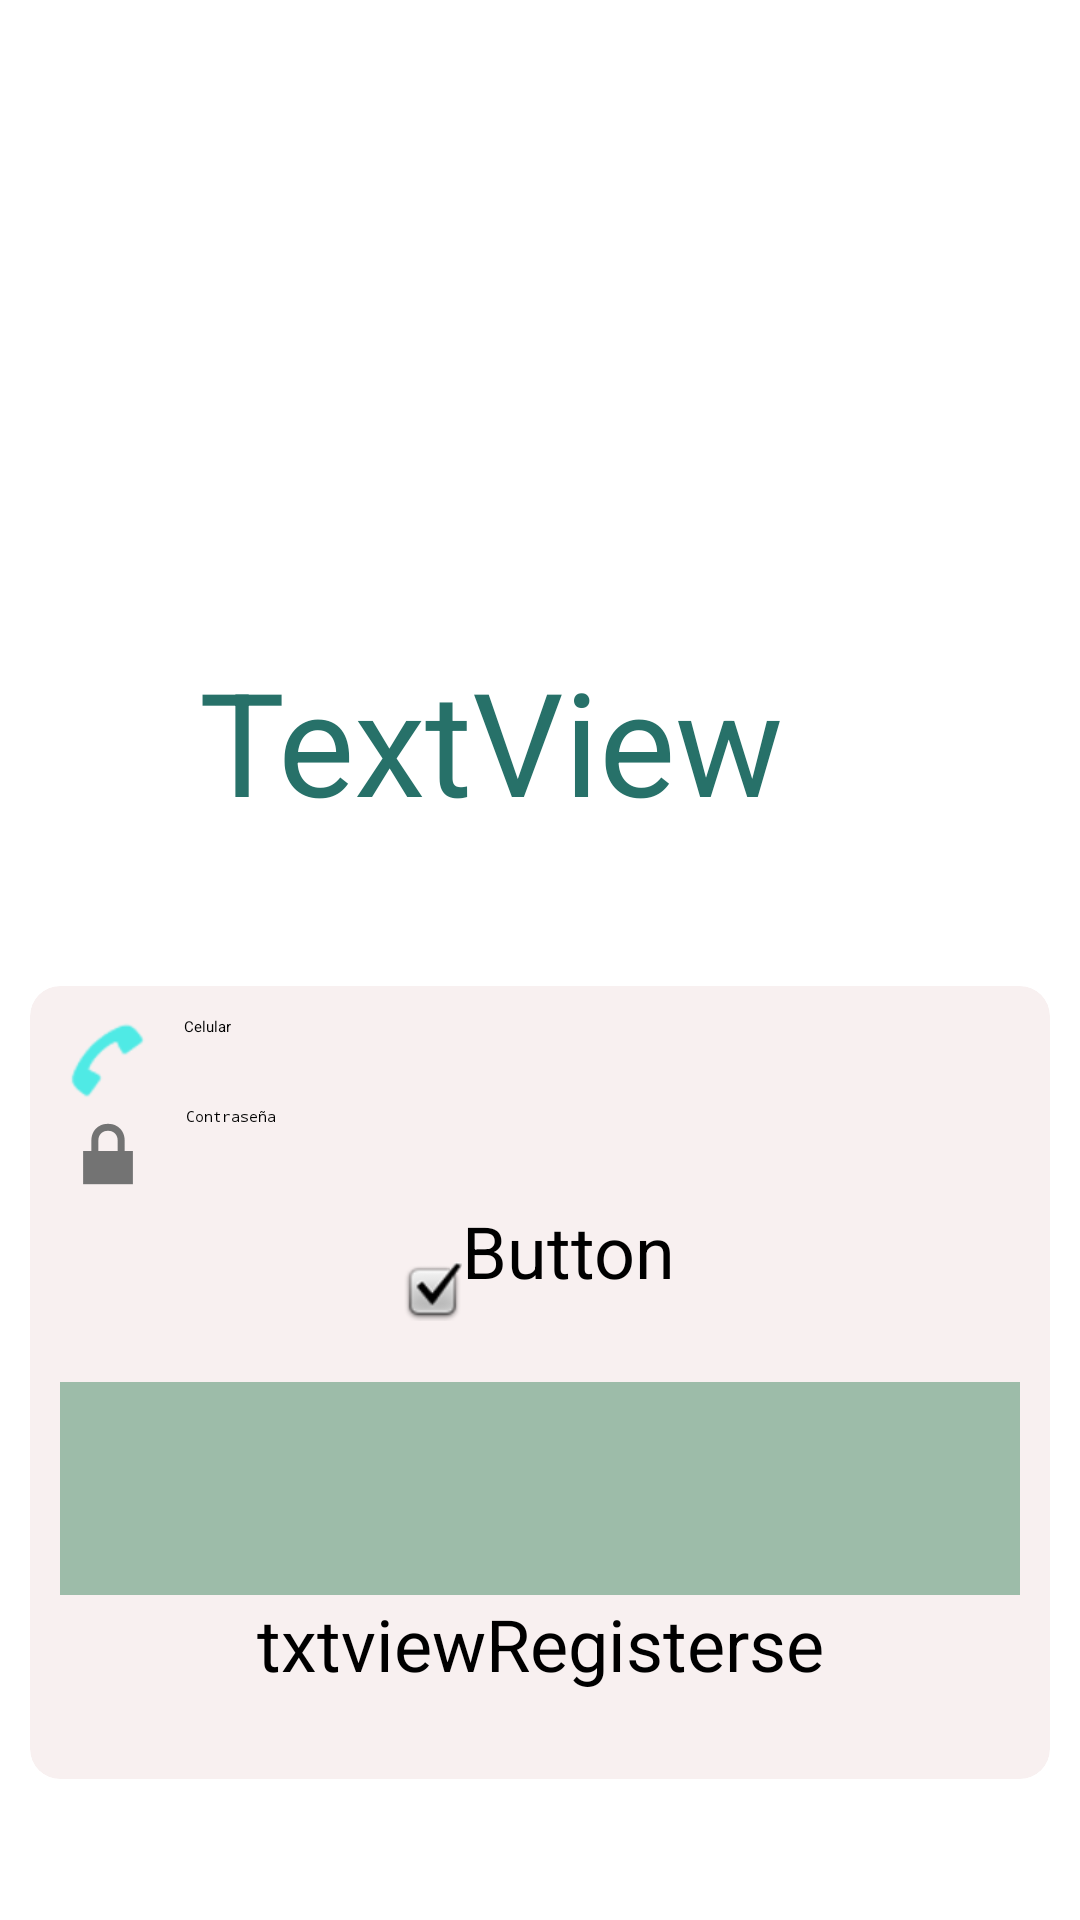

The Android layout XML behind this screen, and the referenced resources:
<!-- AndroidManifest.xml: application theme Theme.HolaMundo -->
<!-- res/layout/activity_login.xml -->
<?xml version="1.0" encoding="utf-8"?>
<LinearLayout xmlns:android="http://schemas.android.com/apk/res/android"
    xmlns:app="http://schemas.android.com/apk/res-auto"
    xmlns:tools="http://schemas.android.com/tools"
    android:layout_width="match_parent"
    android:layout_height="match_parent"
    android:orientation="vertical"
    tools:context=".LoginActivity">

    <LinearLayout
        android:layout_width="match_parent"
        android:layout_height="match_parent"
        android:layout_margin="10dp"
        android:gravity="center"
        android:orientation="vertical">

        <ImageView
            android:id="@+id/imageView"
            android:layout_width="166dp"
            android:layout_height="168dp"
            app:srcCompat="@mipmap/ic_jobsearch2_foreground" />

        <TextView
            android:id="@+id/textView"
            android:layout_width="227dp"
            android:layout_height="64dp"
            android:fontFamily="sans-serif"
            android:text="TextView"
            android:textColor="#277169"
            android:textSize="48sp"
            app:autoSizeTextType="uniform" />

        <TextView
            android:id="@+id/textView4"
            android:layout_width="match_parent"
            android:layout_height="50dp" />

        <androidx.cardview.widget.CardView
            android:layout_width="match_parent"
            android:layout_height="wrap_content"
            app:cardBackgroundColor="#F8F0F0"
            app:cardCornerRadius="10dp"
            app:cardElevation="4dp">

            <LinearLayout
                android:layout_width="match_parent"
                android:layout_height="match_parent"
                android:gravity="center"
                android:orientation="vertical"
                android:padding="10dp">

                <EditText
                    android:id="@+id/editTextTextPersonName"
                    android:layout_width="match_parent"
                    android:layout_height="wrap_content"
                    android:drawableLeft="@android:drawable/sym_action_call"
                    android:drawablePadding="10dp"
                    android:drawableTint="#4FEAE5"
                    android:ems="10"
                    android:hint=" Celular"
                    android:inputType="number"
                    android:textColorLink="#4CAF50" />

                <EditText
                    android:id="@+id/editTextTextPassword"
                    android:layout_width="match_parent"
                    android:layout_height="wrap_content"
                    android:drawableLeft="@android:drawable/ic_lock_lock"
                    android:drawablePadding="10dp"
                    android:ems="10"
                    android:hint="Contraseña"
                    android:inputType="textPassword" />

                <Button
                    android:id="@+id/button7"
                    android:layout_width="wrap_content"
                    android:layout_height="60dp"
                    android:backgroundTint="#29A6D6"
                    android:drawableLeft="@android:drawable/checkbox_on_background"
                    android:onClick="iniciarSesion"
                    android:text="Button"
                    android:textAllCaps="false"
                    android:textSize="24sp" />

                <ImageButton
                    android:id="@+id/imageButton"
                    android:layout_width="392dp"
                    android:layout_height="71dp"
                    android:background="#6B217346"
                    app:srcCompat="@drawable/ic_new_launcher_foreground" />











                <TextView
                    android:id="@+id/txtviewRegisterse"
                    android:layout_width="match_parent"
                    android:layout_height="wrap_content"
                    android:clickable="true"
                    android:focusable="auto"
                    android:onClick="goToRegistrese"
                    android:text="txtviewRegisterse"
                    android:textAlignment="center"
                    android:textColorLink="#3F51B5"
                    android:textSize="24sp" />

                <TextView
                    android:id="@+id/txtlinkejemplo"
                    android:layout_width="match_parent"
                    android:layout_height="wrap_content"
                    android:clickable="true"
                    android:focusable="auto"
                    android:text=""
                    android:textAlignment="center"
                    android:textSize="14sp"
                    android:visibility="invisible"
                    tools:visibility="invisible" />
            </LinearLayout>
        </androidx.cardview.widget.CardView>

    </LinearLayout>

</LinearLayout>
<!-- resources referenced by this layout -->
<resources>
  <!-- mipmap ic_jobsearch2_foreground: png bitmap (mipmap-hdpi, 9710 bytes) -->
</resources>
